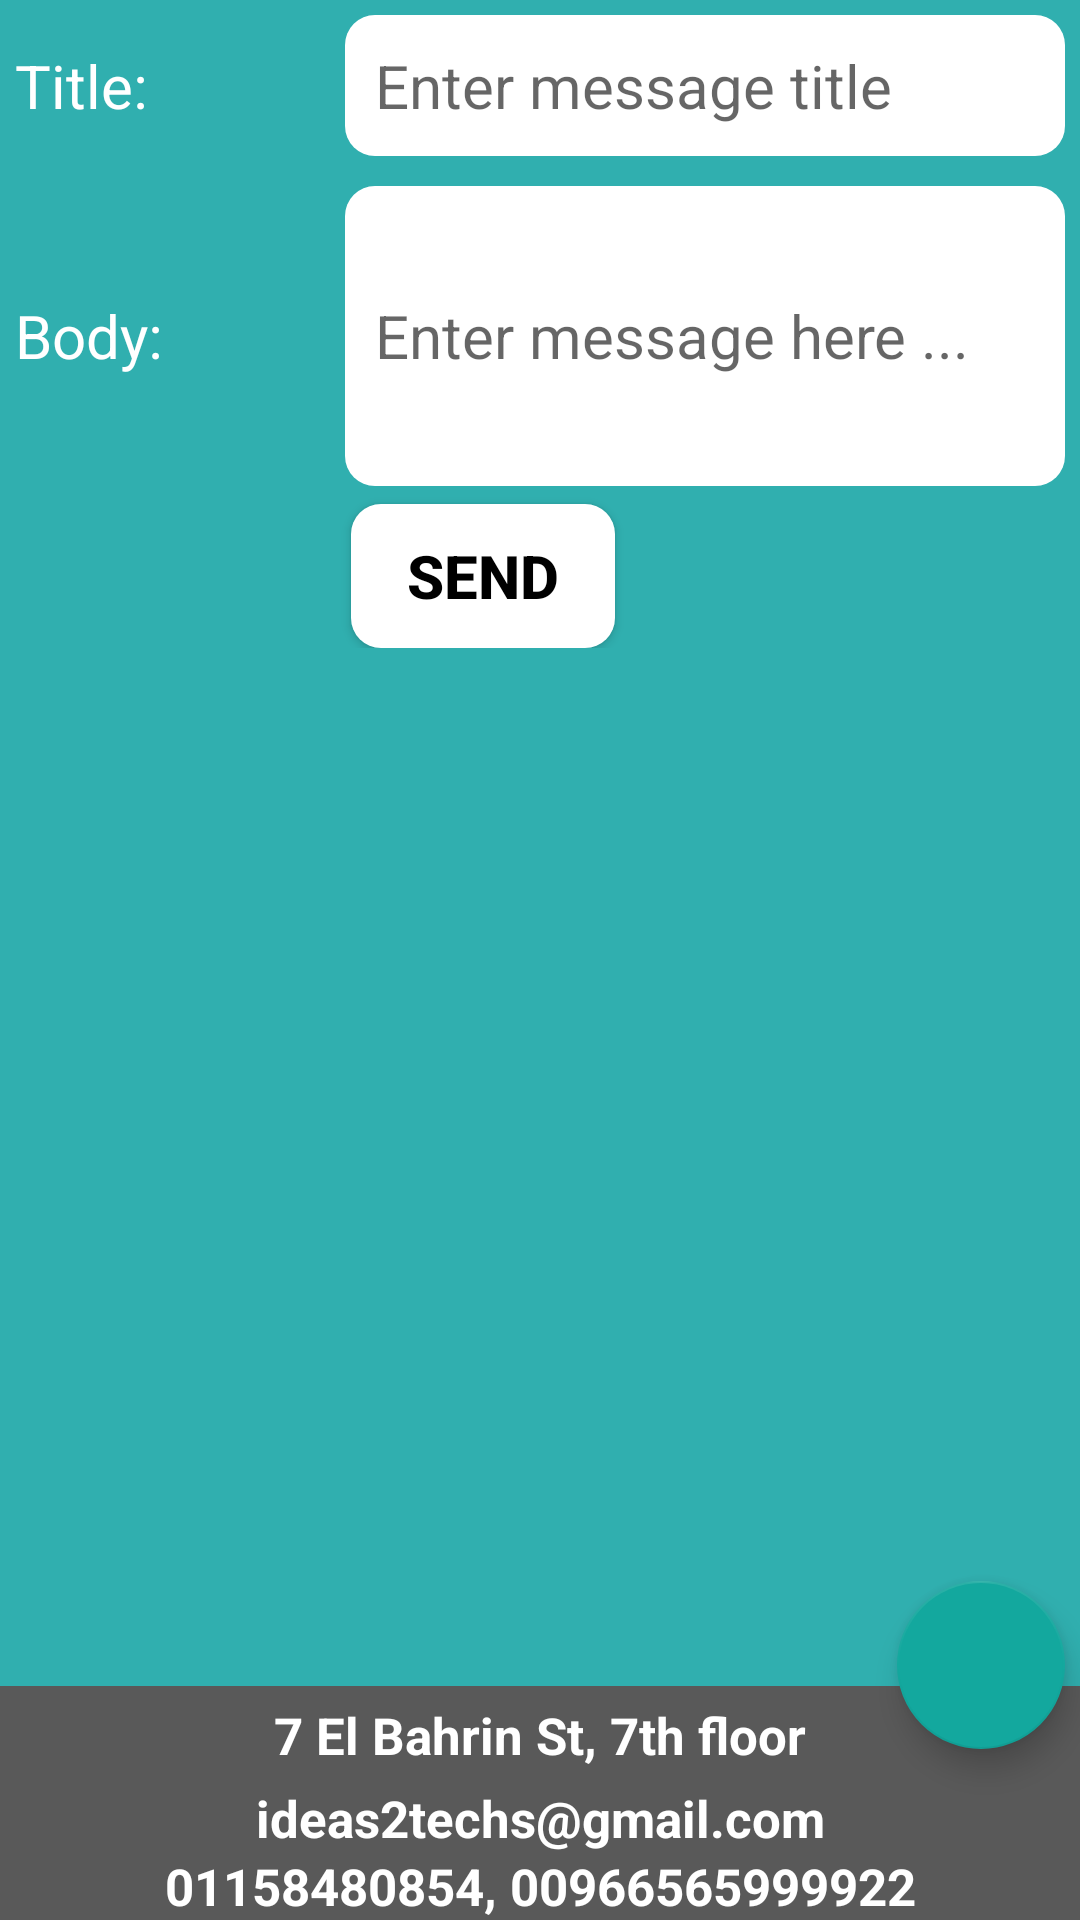

Here is an Android app screen rendered from its layout file. Give the layout XML and the strings, colors and styles it references.
<!-- AndroidManifest.xml: application theme AppTheme -->
<!-- res/layout/contact_main_loggedin.xml -->
<?xml version="1.0" encoding="utf-8"?>
<RelativeLayout xmlns:android="http://schemas.android.com/apk/res/android"
    xmlns:app="http://schemas.android.com/apk/res-auto"
    android:layout_width="match_parent"
    android:layout_height="match_parent"
    android:background="#E2AA"
    android:fitsSystemWindows="true"

    >


    <LinearLayout
        android:id="@+id/ll1"
        android:layout_width="match_parent"
        android:layout_height="match_parent"

        android:layout_alignParentLeft="true"
        android:layout_alignParentStart="true"
        android:layout_alignParentTop="true"
        android:orientation="vertical">

        <LinearLayout
            android:id="@+id/ll2"
            android:layout_width="match_parent"
            android:layout_height="match_parent"
            android:layout_weight="1"
            android:orientation="vertical"

            >

            <LinearLayout
                android:id="@+id/llContactUs"
                android:layout_width="match_parent"
                android:layout_height="wrap_content"
                android:orientation="vertical"
                android:weightSum="100">





                <LinearLayout
                    android:id="@+id/llMessageTitle"
                    android:layout_width="match_parent"
                    android:layout_height="wrap_content"
                    android:layout_weight="20"
                    android:orientation="horizontal"
                    android:padding="5dp">

                    <TextView
                        android:id="@+id/textView2"
                        android:layout_width="110dp"
                        android:layout_height="match_parent"
                        android:gravity="center_vertical"
                        android:padding="0dp"
                        android:text="Title:"
                        android:textColor="#FFFFFF"
                        android:textSize="20sp" />

                    <EditText
                        android:id="@+id/etMessageTitle"
                        android:layout_width="wrap_content"
                        android:layout_height="wrap_content"
                        android:layout_weight="1"
                        android:background="@drawable/edittext_rounded"
                        android:hint="Enter message title"
                        android:inputType="textAutoComplete|textCapWords"
                        android:padding="10dp"
                        android:textSize="20sp"

                        />
                </LinearLayout>

                <LinearLayout
                    android:id="@+id/llMessageContent"
                    android:layout_width="match_parent"
                    android:layout_height="wrap_content"
                    android:layout_weight="40"
                    android:gravity="center_vertical"
                    android:orientation="horizontal"
                    android:padding="5dp">

                    <TextView
                        android:id="@+id/textView323"
                        android:layout_width="110dp"
                        android:layout_height="match_parent"
                        android:gravity="center_vertical"
                        android:padding="0dp"
                        android:text="Body:"
                        android:textColor="#FFFFFF"
                        android:textSize="20sp" />

                    <EditText
                        android:id="@+id/etMessage"
                        android:layout_width="wrap_content"
                        android:layout_height="100dp"
                        android:layout_weight="1"
                        android:background="@drawable/edittext_rounded"
                        android:hint="Enter message here ..."
                        android:padding="10dp"

                        android:textSize="20sp" />

                </LinearLayout>

                <Button
                    android:id="@+id/btnSendInfo"
                    android:layout_width="wrap_content"
                    android:layout_height="wrap_content"
                    android:layout_marginLeft="117dp"
                    android:layout_marginTop="1dp"
                    android:layout_weight="20"
                    android:background="@drawable/rounded_button"
                    android:padding="10dp"
                    android:text="Send"
                    android:textColor="@android:color/black"
                    android:textSize="20sp"
                    android:textStyle="bold"

                    />

            </LinearLayout>

        </LinearLayout>


        <LinearLayout
            android:id="@+id/llInfo"
            android:layout_width="match_parent"
            android:layout_height="wrap_content"
            android:layout_alignParentBottom="true"
            android:background="@color/gray2"
            android:orientation="vertical"
            >

            <TextView
                android:layout_width="match_parent"
                android:layout_height="wrap_content"
                android:gravity="center"
                android:padding="5dp"
                android:text="7 El Bahrin St, 7th floor"
                android:textColor="#FFFFFF"
                android:textSize="17sp"
                android:textStyle="bold" />

            <TextView
                android:id="@+id/tvEmail"
                android:layout_width="match_parent"
                android:layout_height="wrap_content"
                android:gravity="center"
                android:text="ideas2techs@gmail.com"
                android:textColor="#FFFFFF"
                android:textSize="17sp"
                android:textStyle="bold"

                />

            <TextView
                android:id="@+id/tvMobile"
                android:layout_width="match_parent"
                android:layout_height="wrap_content"
                android:gravity="center"
                android:text="01158480854, 00966565999922"
                android:textColor="#FFFFFF"
                android:textSize="17sp"
                android:textStyle="bold"

                />
        </LinearLayout>


    </LinearLayout>

    <android.support.design.widget.FloatingActionButton
        android:id="@+id/fab"
        android:layout_width="wrap_content"
        android:layout_height="wrap_content"
        android:layout_alignParentBottom="true"
        android:layout_alignParentEnd="true"
        android:layout_alignParentRight="true"
        android:layout_gravity="bottom|end"
        android:layout_marginBottom="57dp"
        android:layout_marginEnd="5dp"
        android:layout_marginRight="5dp"
        app:srcCompat="@drawable/contactmap" />

    <android.support.design.widget.FloatingActionButton
        android:id="@+id/fabChatting"
        android:layout_width="wrap_content"
        android:layout_height="wrap_content"
        android:layout_alignParentBottom="true"
        android:layout_alignParentEnd="true"
        android:layout_alignParentRight="true"
        android:layout_gravity="bottom|end"
        android:layout_marginBottom="10dp"
        android:layout_marginEnd="5dp"
        android:layout_marginRight="5dp"
        android:visibility="gone"
        app:srcCompat="@drawable/chatting" />

</RelativeLayout>
<!-- resources referenced by this layout -->
<resources>
  <color name="gray2">#595959</color>
  <!-- drawable chatting: png bitmap (drawable, 1544 bytes) -->
  <!-- drawable edittext_rounded (drawable) -->
  <?xml version="1.0" encoding="utf-8"?>
  <selector xmlns:android="http://schemas.android.com/apk/res/android">
  
      <item android:state_pressed="false" android:state_focused="false">
          <shape android:shape="rectangle">
              <corners android:radius="10dp"/>
              <solid android:color="#FFFFFF"/>
          </shape>
      </item>
      <item android:state_pressed="true" android:state_focused="true">
          <shape android:shape="rectangle">
              <corners android:radius="10dp"/>
              <solid android:color="@android:color/darker_gray"/>
          </shape>
      </item>
  
  </selector>
  <!-- drawable rounded_button (drawable) -->
  <?xml version="1.0" encoding="utf-8"?>
  <selector xmlns:android="http://schemas.android.com/apk/res/android">
  
      <item android:state_pressed="true">
          <shape android:shape="rectangle">
              <corners android:radius="10dp" />
              <solid android:color="#f5f5f5" />
  
          </shape>
      </item>
      <item android:state_pressed="false">
          <shape android:shape="rectangle">
              <corners android:radius="10dp" />
              <solid android:color="#FFFFFF" />
  
          </shape>
      </item>
  </selector>
  <style name="AppTheme" parent="Theme.AppCompat.Light.DarkActionBar">
          
          <item name="colorPrimary">@color/logo</item>
          <item name="colorPrimaryDark">@color/gray1</item>
          <item name="colorAccent">@color/logo</item>
          <item name="windowActionBar">false</item>
          <item name="windowNoTitle">true</item>
      </style>
  <color name="logo">#13a89e</color>
  <color name="gray1">#636363</color>
</resources>
